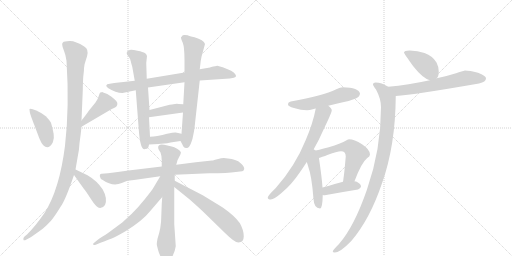
t = 0.00 s
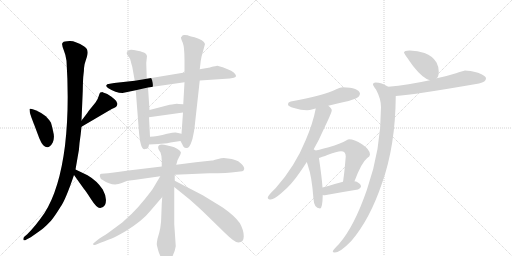
t = 3.11 s
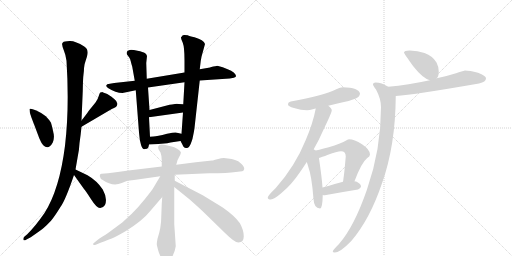
t = 6.23 s
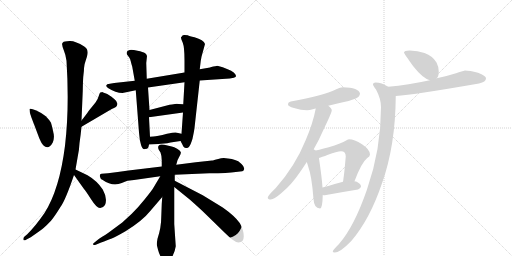
t = 9.34 s
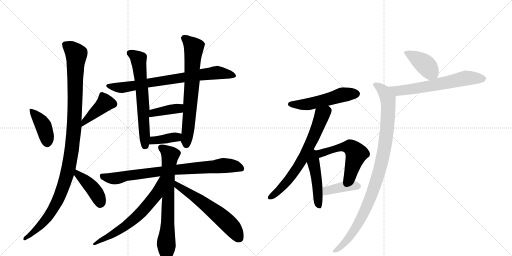
t = 12.46 s
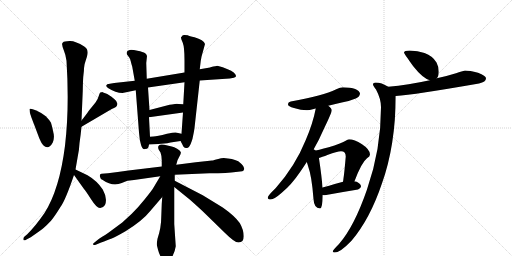
t = 15.57 s

The animated SVG that drew these frames (rendered in a browser with its animation timeline set to each time). Animation: 21 CSS @keyframes rules; one cycle of 15.57 s.

<svg version="1.1" viewBox="0 0 2048 1024" xmlns="http://www.w3.org/2000/svg">
  <g stroke="lightgray" stroke-dasharray="1,1" stroke-width="1" transform="scale(4, 4)">
    <line x1="0" y1="0" x2="256" y2="256"></line>
    <line x1="256" y1="0" x2="0" y2="256"></line>
    <line x1="128" y1="0" x2="128" y2="256"></line>
    <line x1="0" y1="128" x2="256" y2="128"></line>
    <line x1="256" y1="0" x2="512" y2="256"></line>
    <line x1="512" y1="0" x2="256" y2="256"></line>
    <line x1="384" y1="0" x2="384" y2="256"></line>
    <line x1="256" y1="128" x2="512" y2="128"></line>
  </g>
<g transform="scale(1, -1) translate(0, -850)">
   <style type="text/css">
    @keyframes keyframes0 {
      from {
       stroke: black;
       stroke-dashoffset: 405;
       stroke-width: 128;
       }
       57% {
       animation-timing-function: step-end;
       stroke: black;
       stroke-dashoffset: 0;
       stroke-width: 128;
       }
       to {
       stroke: black;
       stroke-width: 1024;
       }
       }
       #make-me-a-hanzi-animation-0 {
         animation: keyframes0 0.579590s both;
         animation-delay: 0.000000s;
         animation-timing-function: linear;
       }
    @keyframes keyframes1 {
      from {
       stroke: black;
       stroke-dashoffset: 418;
       stroke-width: 128;
       }
       58% {
       animation-timing-function: step-end;
       stroke: black;
       stroke-dashoffset: 0;
       stroke-width: 128;
       }
       to {
       stroke: black;
       stroke-width: 1024;
       }
       }
       #make-me-a-hanzi-animation-1 {
         animation: keyframes1 0.590169s both;
         animation-delay: 0.579590s;
         animation-timing-function: linear;
       }
    @keyframes keyframes2 {
      from {
       stroke: black;
       stroke-dashoffset: 1114;
       stroke-width: 128;
       }
       78% {
       animation-timing-function: step-end;
       stroke: black;
       stroke-dashoffset: 0;
       stroke-width: 128;
       }
       to {
       stroke: black;
       stroke-width: 1024;
       }
       }
       #make-me-a-hanzi-animation-2 {
         animation: keyframes2 1.156576s both;
         animation-delay: 1.169759s;
         animation-timing-function: linear;
       }
    @keyframes keyframes3 {
      from {
       stroke: black;
       stroke-dashoffset: 418;
       stroke-width: 128;
       }
       58% {
       animation-timing-function: step-end;
       stroke: black;
       stroke-dashoffset: 0;
       stroke-width: 128;
       }
       to {
       stroke: black;
       stroke-width: 1024;
       }
       }
       #make-me-a-hanzi-animation-3 {
         animation: keyframes3 0.590169s both;
         animation-delay: 2.326335s;
         animation-timing-function: linear;
       }
    @keyframes keyframes4 {
      from {
       stroke: black;
       stroke-dashoffset: 763;
       stroke-width: 128;
       }
       71% {
       animation-timing-function: step-end;
       stroke: black;
       stroke-dashoffset: 0;
       stroke-width: 128;
       }
       to {
       stroke: black;
       stroke-width: 1024;
       }
       }
       #make-me-a-hanzi-animation-4 {
         animation: keyframes4 0.870931s both;
         animation-delay: 2.916504s;
         animation-timing-function: linear;
       }
    @keyframes keyframes5 {
      from {
       stroke: black;
       stroke-dashoffset: 645;
       stroke-width: 128;
       }
       68% {
       animation-timing-function: step-end;
       stroke: black;
       stroke-dashoffset: 0;
       stroke-width: 128;
       }
       to {
       stroke: black;
       stroke-width: 1024;
       }
       }
       #make-me-a-hanzi-animation-5 {
         animation: keyframes5 0.774902s both;
         animation-delay: 3.787435s;
         animation-timing-function: linear;
       }
    @keyframes keyframes6 {
      from {
       stroke: black;
       stroke-dashoffset: 701;
       stroke-width: 128;
       }
       70% {
       animation-timing-function: step-end;
       stroke: black;
       stroke-dashoffset: 0;
       stroke-width: 128;
       }
       to {
       stroke: black;
       stroke-width: 1024;
       }
       }
       #make-me-a-hanzi-animation-6 {
         animation: keyframes6 0.820475s both;
         animation-delay: 4.562337s;
         animation-timing-function: linear;
       }
    @keyframes keyframes7 {
      from {
       stroke: black;
       stroke-dashoffset: 391;
       stroke-width: 128;
       }
       56% {
       animation-timing-function: step-end;
       stroke: black;
       stroke-dashoffset: 0;
       stroke-width: 128;
       }
       to {
       stroke: black;
       stroke-width: 1024;
       }
       }
       #make-me-a-hanzi-animation-7 {
         animation: keyframes7 0.568197s both;
         animation-delay: 5.382813s;
         animation-timing-function: linear;
       }
    @keyframes keyframes8 {
      from {
       stroke: black;
       stroke-dashoffset: 378;
       stroke-width: 128;
       }
       55% {
       animation-timing-function: step-end;
       stroke: black;
       stroke-dashoffset: 0;
       stroke-width: 128;
       }
       to {
       stroke: black;
       stroke-width: 1024;
       }
       }
       #make-me-a-hanzi-animation-8 {
         animation: keyframes8 0.557617s both;
         animation-delay: 5.951009s;
         animation-timing-function: linear;
       }
    @keyframes keyframes9 {
      from {
       stroke: black;
       stroke-dashoffset: 814;
       stroke-width: 128;
       }
       73% {
       animation-timing-function: step-end;
       stroke: black;
       stroke-dashoffset: 0;
       stroke-width: 128;
       }
       to {
       stroke: black;
       stroke-width: 1024;
       }
       }
       #make-me-a-hanzi-animation-9 {
         animation: keyframes9 0.912435s both;
         animation-delay: 6.508626s;
         animation-timing-function: linear;
       }
    @keyframes keyframes10 {
      from {
       stroke: black;
       stroke-dashoffset: 716;
       stroke-width: 128;
       }
       70% {
       animation-timing-function: step-end;
       stroke: black;
       stroke-dashoffset: 0;
       stroke-width: 128;
       }
       to {
       stroke: black;
       stroke-width: 1024;
       }
       }
       #make-me-a-hanzi-animation-10 {
         animation: keyframes10 0.832682s both;
         animation-delay: 7.421061s;
         animation-timing-function: linear;
       }
    @keyframes keyframes11 {
      from {
       stroke: black;
       stroke-dashoffset: 645;
       stroke-width: 128;
       }
       68% {
       animation-timing-function: step-end;
       stroke: black;
       stroke-dashoffset: 0;
       stroke-width: 128;
       }
       to {
       stroke: black;
       stroke-width: 1024;
       }
       }
       #make-me-a-hanzi-animation-11 {
         animation: keyframes11 0.774902s both;
         animation-delay: 8.253743s;
         animation-timing-function: linear;
       }
    @keyframes keyframes12 {
      from {
       stroke: black;
       stroke-dashoffset: 596;
       stroke-width: 128;
       }
       66% {
       animation-timing-function: step-end;
       stroke: black;
       stroke-dashoffset: 0;
       stroke-width: 128;
       }
       to {
       stroke: black;
       stroke-width: 1024;
       }
       }
       #make-me-a-hanzi-animation-12 {
         animation: keyframes12 0.735026s both;
         animation-delay: 9.028646s;
         animation-timing-function: linear;
       }
    @keyframes keyframes13 {
      from {
       stroke: black;
       stroke-dashoffset: 527;
       stroke-width: 128;
       }
       63% {
       animation-timing-function: step-end;
       stroke: black;
       stroke-dashoffset: 0;
       stroke-width: 128;
       }
       to {
       stroke: black;
       stroke-width: 1024;
       }
       }
       #make-me-a-hanzi-animation-13 {
         animation: keyframes13 0.678874s both;
         animation-delay: 9.763672s;
         animation-timing-function: linear;
       }
    @keyframes keyframes14 {
      from {
       stroke: black;
       stroke-dashoffset: 685;
       stroke-width: 128;
       }
       69% {
       animation-timing-function: step-end;
       stroke: black;
       stroke-dashoffset: 0;
       stroke-width: 128;
       }
       to {
       stroke: black;
       stroke-width: 1024;
       }
       }
       #make-me-a-hanzi-animation-14 {
         animation: keyframes14 0.807454s both;
         animation-delay: 10.442546s;
         animation-timing-function: linear;
       }
    @keyframes keyframes15 {
      from {
       stroke: black;
       stroke-dashoffset: 469;
       stroke-width: 128;
       }
       60% {
       animation-timing-function: step-end;
       stroke: black;
       stroke-dashoffset: 0;
       stroke-width: 128;
       }
       to {
       stroke: black;
       stroke-width: 1024;
       }
       }
       #make-me-a-hanzi-animation-15 {
         animation: keyframes15 0.631673s both;
         animation-delay: 11.250000s;
         animation-timing-function: linear;
       }
    @keyframes keyframes16 {
      from {
       stroke: black;
       stroke-dashoffset: 560;
       stroke-width: 128;
       }
       65% {
       animation-timing-function: step-end;
       stroke: black;
       stroke-dashoffset: 0;
       stroke-width: 128;
       }
       to {
       stroke: black;
       stroke-width: 1024;
       }
       }
       #make-me-a-hanzi-animation-16 {
         animation: keyframes16 0.705729s both;
         animation-delay: 11.881673s;
         animation-timing-function: linear;
       }
    @keyframes keyframes17 {
      from {
       stroke: black;
       stroke-dashoffset: 399;
       stroke-width: 128;
       }
       56% {
       animation-timing-function: step-end;
       stroke: black;
       stroke-dashoffset: 0;
       stroke-width: 128;
       }
       to {
       stroke: black;
       stroke-width: 1024;
       }
       }
       #make-me-a-hanzi-animation-17 {
         animation: keyframes17 0.574707s both;
         animation-delay: 12.587402s;
         animation-timing-function: linear;
       }
    @keyframes keyframes18 {
      from {
       stroke: black;
       stroke-dashoffset: 402;
       stroke-width: 128;
       }
       57% {
       animation-timing-function: step-end;
       stroke: black;
       stroke-dashoffset: 0;
       stroke-width: 128;
       }
       to {
       stroke: black;
       stroke-width: 1024;
       }
       }
       #make-me-a-hanzi-animation-18 {
         animation: keyframes18 0.577148s both;
         animation-delay: 13.162109s;
         animation-timing-function: linear;
       }
    @keyframes keyframes19 {
      from {
       stroke: black;
       stroke-dashoffset: 635;
       stroke-width: 128;
       }
       67% {
       animation-timing-function: step-end;
       stroke: black;
       stroke-dashoffset: 0;
       stroke-width: 128;
       }
       to {
       stroke: black;
       stroke-width: 1024;
       }
       }
       #make-me-a-hanzi-animation-19 {
         animation: keyframes19 0.766764s both;
         animation-delay: 13.739258s;
         animation-timing-function: linear;
       }
    @keyframes keyframes20 {
      from {
       stroke: black;
       stroke-dashoffset: 1002;
       stroke-width: 128;
       }
       77% {
       animation-timing-function: step-end;
       stroke: black;
       stroke-dashoffset: 0;
       stroke-width: 128;
       }
       to {
       stroke: black;
       stroke-width: 1024;
       }
       }
       #make-me-a-hanzi-animation-20 {
         animation: keyframes20 1.065430s both;
         animation-delay: 14.506022s;
         animation-timing-function: linear;
       }
</style>
<path d="M 118 414 L 119 402 Q 121 393 125 382 L 158 295 Q 166 276 173 269 Q 194 248 211 280 Q 218 296 214.5 315.5 Q 211 335 204 359 Q 199 369 183 385 Q 168 398 145 408 Q 122 418 118 414 Z" fill="lightgray"></path> 
<path d="M 326 343 L 447 414 Q 451 416 458 419 Q 464 421 467 426 Q 475 440 458 453 L 446 463 L 429 474 Q 411 481 409 482 Q 407 482 401 480 Q 398 478 395 466 Q 392 454 382 440 L 356 408 Q 346 393 326 368 C 307 345 300 328 326 343 Z" fill="lightgray"></path> 
<path d="M 338 591 Q 339 597 348 624.5 Q 357 652 337 664 Q 301 687 278.5 686 Q 256 685 251.5 680.5 Q 247 676 249 670 Q 249 663 255.5 648 Q 262 633 266 607 Q 278 421 260 267 Q 238 92 178 -2 Q 143 -53 109 -87 L 96 -98 Q 92 -105 94 -109.5 Q 96 -114 106 -108 L 123 -99 Q 165 -70 175.5 -61 Q 186 -52 204 -33 Q 219 -15 243 24 Q 262 50 296 150 L 302 172 L 310 218 Q 317 251 318 277 Q 323 312 326 343 L 326 368 L 331 486 Q 332 540 334 552 Q 336 564 336 577 L 338 591 Z" fill="lightgray"></path> 
<path d="M 296 150 L 336 94 Q 342 88 365 52 Q 388 16 401 18 Q 414 20 420 30 Q 431 56 411 92 Q 388 127 350 149 L 302 172 C 275 185 279 174 296 150 Z" fill="lightgray"></path> 
<path d="M 738 560 L 587 535 L 539 527 L 457 518 Q 436 515 429 513 Q 426 510 425 508 Q 424 506 432 498 Q 463 478 490 478 L 543 489 L 592 500 L 738 521 L 799 528 L 904 535 Q 918 536 935.5 539.5 Q 953 543 935 560 Q 925 568 913 572 L 891 581 L 869 587 Q 866 587 842 581 L 840 580 L 799 573 L 738 560 Z" fill="lightgray"></path> 
<path d="M 587 535 L 585 598 L 588 626 Q 586 634 579.5 638 Q 573 642 550 647 Q 527 652 519 650 Q 503 646 508 632 L 517 620 Q 521 614 523.5 603 Q 526 592 529 583 L 539 527 L 543 489 L 556 320 Q 558 289 564.5 269.5 Q 571 250 580 254 Q 590 254 592.5 259.5 Q 595 265 596 272 L 600 303 L 596 381 L 598 410 L 592 500 L 587 535 Z" fill="lightgray"></path> 
<path d="M 799 573 L 803 607 Q 804 611 806 623 L 820 674 Q 815 690 778 701 Q 757 705 751 709 Q 736 711 731 709 Q 727 704 724 701 Q 723 697 731 679 Q 738 661 738 609 L 738 560 L 738 521 L 733 433 L 732 400 L 726 315 C 724 285 720 289 722 286 L 730 271 Q 735 258 744 258 Q 751 256 757 264 Q 763 272 770 295 Q 777 328 778 338 L 799 528 L 799 573 Z" fill="lightgray"></path> 
<path d="M 733 433 L 715 434 Q 707 436 700 434 Q 692 434 667 428 L 598 410 C 569 402 566 377 596 381 L 732 400 C 762 404 763 431 733 433 Z" fill="lightgray"></path> 
<path d="M 596 272 L 633 274 L 669 277 L 682 280 L 722 286 C 752 290 755 309 726 315 L 703 320 Q 697 321 668 315 Q 628 304 614 304 L 600 303 C 570 301 566 270 596 272 Z" fill="lightgray"></path> 
<path d="M 699 151 L 837 157 Q 913 157 943 162 L 969 165 Q 974 165 976.5 173.5 Q 979 182 966 194.5 Q 953 207 940 210 Q 928 215 912 216 Q 892 220 873 214.5 Q 854 209 848 208 L 783 201 L 705 191 L 647 184 L 514 168 Q 469 161 432 157 L 406 155 Q 398 155 399.5 144.5 Q 401 134 411 130 Q 451 102 487 118 Q 500 124 510 127 L 536 130 L 641 145 L 699 151 Z" fill="lightgray"></path> 
<path d="M 699 127 L 699 151 L 705 191 L 710 209 L 718 225 Q 725 236 723 242 Q 721 248 708.5 255 Q 696 262 687 264 L 657 271 Q 641 274 635.5 268.5 Q 630 263 635 251 L 642 240 Q 647 227 647 208 L 647 184 L 649 62 L 647 35 L 645 -18 Q 645 -60 630 -105 Q 627 -122 627 -126 Q 627 -130 632 -149 Q 637 -168 647 -184 Q 654 -198 664.5 -198 Q 675 -198 682 -188 Q 699 -163 703 -135 L 697 -46 L 697 102 L 699 127 Z" fill="lightgray"></path> 
<path d="M 641 145 L 610 93 Q 607 88 579 53 Q 551 18 527 -5 L 489 -40 L 439 -77 Q 424 -88 395 -106 L 379 -119 Q 370 -125 373 -128 Q 374 -132 383 -129 L 402 -121 Q 432 -110 447 -104 Q 462 -98 502 -75 Q 570 -33 601 6 L 649 62 C 725 151 656 171 641 145 Z" fill="lightgray"></path> 
<path d="M 959 -42 Q 938 -13 891 20 L 811 69 L 699 127 C 672 141 674 121 697 102 L 760 51 Q 805 11 818 -2 L 898 -80 Q 938 -120 954 -120 Q 975 -120 975 -95 Q 975 -70 959 -42 Z" fill="lightgray"></path> 
<path d="M 1371 501 Q 1363 501 1343 492 Q 1295 468 1163 444 Q 1152 442 1152 432 Q 1152 425 1176 418 Q 1204 409 1228 409 Q 1237 409 1255 414 Q 1258 415 1263 416 L 1313 427 Q 1335 432 1367 440 Q 1394 444 1423 456 Q 1439 463 1440 476 Q 1436 499 1371 501 Z" fill="lightgray"></path> 
<path d="M 1263 416 Q 1252 358 1223 290 Q 1181 186 1103 98 Q 1071 67 1071 60 Q 1071 52 1083 52 Q 1096 52 1127 79 Q 1166 111 1201 163 Q 1213 180 1227 202 L 1251 246 Q 1275 287 1299 342 Q 1327 400 1327 409 Q 1327 416 1313 427 C 1291 448 1269 445 1263 416 Z" fill="lightgray"></path> 
<path d="M 1227 202 Q 1230 194 1233 183 Q 1247 146 1254 54 Q 1256 17 1280 16 Q 1290 16 1291 70 L 1290 100 Q 1287 143 1276 216 L 1276 218 C 1270 270 1204 268 1227 202 Z" fill="lightgray"></path> 
<path d="M 1418 125 Q 1446 200 1468 217 Q 1480 224 1480 232 Q 1480 252 1448 273 Q 1417 293 1396 293 Q 1391 293 1381 286 Q 1365 276 1315 261 Q 1272 249 1251 246 C 1221 241 1248 209 1276 218 Q 1286 221 1312 231 Q 1348 245 1364 245 Q 1383 245 1383 224 Q 1377 154 1374 137 Q 1373 129 1372 123 C 1368 93 1407 97 1418 125 Z" fill="lightgray"></path> 
<path d="M 1291 70 Q 1294 69 1299 69 Q 1364 81 1432 92 Q 1444 98 1444 104 Q 1444 114 1427 123 Q 1424 124 1418 125 L 1372 123 Q 1347 116 1290 100 C 1261 92 1261 75 1291 70 Z" fill="lightgray"></path> 
<path d="M 1639 648 Q 1616 648 1616 640 Q 1616 636 1653 585 Q 1690 538 1719 529 C 1736 523 1736 523 1747 537 Q 1755 544 1755 564 Q 1755 583 1746 600 Q 1731 626 1698 638 Q 1671 647 1639 648 Z" fill="lightgray"></path> 
<path d="M 1719 529 Q 1633 510 1553 503 C 1523 500 1553 464 1583 466 Q 1657 471 1916 516 Q 1944 522 1944 537 Q 1944 547 1912 559 Q 1878 568 1860 568 Q 1857 568 1824 557 Q 1786 545 1747 537 L 1719 529 Z" fill="lightgray"></path> 
<path d="M 1553 503 Q 1526 520 1503 520 Q 1492 520 1492 512 Q 1492 508 1504 492 Q 1524 455 1524 421 Q 1524 252 1468 92 Q 1417 -56 1356 -126 Q 1331 -151 1331 -156 Q 1331 -160 1339 -160 Q 1361 -160 1406 -113 Q 1480 -26 1528 117 Q 1582 268 1583 466 C 1583 487 1580 489 1553 503 Z" fill="lightgray"></path> 
      <clipPath id="make-me-a-hanzi-clip-0">
      <path d="M 118 414 L 119 402 Q 121 393 125 382 L 158 295 Q 166 276 173 269 Q 194 248 211 280 Q 218 296 214.5 315.5 Q 211 335 204 359 Q 199 369 183 385 Q 168 398 145 408 Q 122 418 118 414 Z" fill="lightgray"></path>
      </clipPath>
      <path clip-path="url(#make-me-a-hanzi-clip-0)" d="M 123 408 L 171 351 L 186 306 L 188 279 " fill="none" id="make-me-a-hanzi-animation-0" stroke-dasharray="277 554" stroke-linecap="round"></path>

      <clipPath id="make-me-a-hanzi-clip-1">
      <path d="M 326 343 L 447 414 Q 451 416 458 419 Q 464 421 467 426 Q 475 440 458 453 L 446 463 L 429 474 Q 411 481 409 482 Q 407 482 401 480 Q 398 478 395 466 Q 392 454 382 440 L 356 408 Q 346 393 326 368 C 307 345 300 328 326 343 Z" fill="lightgray"></path>
      </clipPath>
      <path clip-path="url(#make-me-a-hanzi-clip-1)" d="M 407 469 L 421 438 L 336 362 L 331 349 " fill="none" id="make-me-a-hanzi-animation-1" stroke-dasharray="290 580" stroke-linecap="round"></path>

      <clipPath id="make-me-a-hanzi-clip-2">
      <path d="M 338 591 Q 339 597 348 624.5 Q 357 652 337 664 Q 301 687 278.5 686 Q 256 685 251.5 680.5 Q 247 676 249 670 Q 249 663 255.5 648 Q 262 633 266 607 Q 278 421 260 267 Q 238 92 178 -2 Q 143 -53 109 -87 L 96 -98 Q 92 -105 94 -109.5 Q 96 -114 106 -108 L 123 -99 Q 165 -70 175.5 -61 Q 186 -52 204 -33 Q 219 -15 243 24 Q 262 50 296 150 L 302 172 L 310 218 Q 317 251 318 277 Q 323 312 326 343 L 326 368 L 331 486 Q 332 540 334 552 Q 336 564 336 577 L 338 591 Z" fill="lightgray"></path>
      </clipPath>
      <path clip-path="url(#make-me-a-hanzi-clip-2)" d="M 260 673 L 289 652 L 305 629 L 297 349 L 276 184 L 244 78 L 205 2 L 163 -51 L 99 -105 " fill="none" id="make-me-a-hanzi-animation-2" stroke-dasharray="986 1972" stroke-linecap="round"></path>

      <clipPath id="make-me-a-hanzi-clip-3">
      <path d="M 296 150 L 336 94 Q 342 88 365 52 Q 388 16 401 18 Q 414 20 420 30 Q 431 56 411 92 Q 388 127 350 149 L 302 172 C 275 185 279 174 296 150 Z" fill="lightgray"></path>
      </clipPath>
      <path clip-path="url(#make-me-a-hanzi-clip-3)" d="M 306 165 L 376 90 L 401 36 " fill="none" id="make-me-a-hanzi-animation-3" stroke-dasharray="290 580" stroke-linecap="round"></path>

      <clipPath id="make-me-a-hanzi-clip-4">
      <path d="M 738 560 L 587 535 L 539 527 L 457 518 Q 436 515 429 513 Q 426 510 425 508 Q 424 506 432 498 Q 463 478 490 478 L 543 489 L 592 500 L 738 521 L 799 528 L 904 535 Q 918 536 935.5 539.5 Q 953 543 935 560 Q 925 568 913 572 L 891 581 L 869 587 Q 866 587 842 581 L 840 580 L 799 573 L 738 560 Z" fill="lightgray"></path>
      </clipPath>
      <path clip-path="url(#make-me-a-hanzi-clip-4)" d="M 433 506 L 485 499 L 857 559 L 934 550 " fill="none" id="make-me-a-hanzi-animation-4" stroke-dasharray="635 1270" stroke-linecap="round"></path>

      <clipPath id="make-me-a-hanzi-clip-5">
      <path d="M 587 535 L 585 598 L 588 626 Q 586 634 579.5 638 Q 573 642 550 647 Q 527 652 519 650 Q 503 646 508 632 L 517 620 Q 521 614 523.5 603 Q 526 592 529 583 L 539 527 L 543 489 L 556 320 Q 558 289 564.5 269.5 Q 571 250 580 254 Q 590 254 592.5 259.5 Q 595 265 596 272 L 600 303 L 596 381 L 598 410 L 592 500 L 587 535 Z" fill="lightgray"></path>
      </clipPath>
      <path clip-path="url(#make-me-a-hanzi-clip-5)" d="M 519 638 L 554 613 L 572 446 L 579 268 " fill="none" id="make-me-a-hanzi-animation-5" stroke-dasharray="517 1034" stroke-linecap="round"></path>

      <clipPath id="make-me-a-hanzi-clip-6">
      <path d="M 799 573 L 803 607 Q 804 611 806 623 L 820 674 Q 815 690 778 701 Q 757 705 751 709 Q 736 711 731 709 Q 727 704 724 701 Q 723 697 731 679 Q 738 661 738 609 L 738 560 L 738 521 L 733 433 L 732 400 L 726 315 C 724 285 720 289 722 286 L 730 271 Q 735 258 744 258 Q 751 256 757 264 Q 763 272 770 295 Q 777 328 778 338 L 799 528 L 799 573 Z" fill="lightgray"></path>
      </clipPath>
      <path clip-path="url(#make-me-a-hanzi-clip-6)" d="M 735 699 L 775 660 L 769 523 L 745 272 " fill="none" id="make-me-a-hanzi-animation-6" stroke-dasharray="573 1146" stroke-linecap="round"></path>

      <clipPath id="make-me-a-hanzi-clip-7">
      <path d="M 733 433 L 715 434 Q 707 436 700 434 Q 692 434 667 428 L 598 410 C 569 402 566 377 596 381 L 732 400 C 762 404 763 431 733 433 Z" fill="lightgray"></path>
      </clipPath>
      <path clip-path="url(#make-me-a-hanzi-clip-7)" d="M 603 388 L 622 401 L 715 416 L 728 428 " fill="none" id="make-me-a-hanzi-animation-7" stroke-dasharray="263 526" stroke-linecap="round"></path>

      <clipPath id="make-me-a-hanzi-clip-8">
      <path d="M 596 272 L 633 274 L 669 277 L 682 280 L 722 286 C 752 290 755 309 726 315 L 703 320 Q 697 321 668 315 Q 628 304 614 304 L 600 303 C 570 301 566 270 596 272 Z" fill="lightgray"></path>
      </clipPath>
      <path clip-path="url(#make-me-a-hanzi-clip-8)" d="M 602 279 L 620 289 L 705 302 L 719 309 " fill="none" id="make-me-a-hanzi-animation-8" stroke-dasharray="250 500" stroke-linecap="round"></path>

      <clipPath id="make-me-a-hanzi-clip-9">
      <path d="M 699 151 L 837 157 Q 913 157 943 162 L 969 165 Q 974 165 976.5 173.5 Q 979 182 966 194.5 Q 953 207 940 210 Q 928 215 912 216 Q 892 220 873 214.5 Q 854 209 848 208 L 783 201 L 705 191 L 647 184 L 514 168 Q 469 161 432 157 L 406 155 Q 398 155 399.5 144.5 Q 401 134 411 130 Q 451 102 487 118 Q 500 124 510 127 L 536 130 L 641 145 L 699 151 Z" fill="lightgray"></path>
      </clipPath>
      <path clip-path="url(#make-me-a-hanzi-clip-9)" d="M 412 144 L 463 136 L 510 148 L 642 165 L 893 188 L 935 186 L 964 177 " fill="none" id="make-me-a-hanzi-animation-9" stroke-dasharray="686 1372" stroke-linecap="round"></path>

      <clipPath id="make-me-a-hanzi-clip-10">
      <path d="M 699 127 L 699 151 L 705 191 L 710 209 L 718 225 Q 725 236 723 242 Q 721 248 708.5 255 Q 696 262 687 264 L 657 271 Q 641 274 635.5 268.5 Q 630 263 635 251 L 642 240 Q 647 227 647 208 L 647 184 L 649 62 L 647 35 L 645 -18 Q 645 -60 630 -105 Q 627 -122 627 -126 Q 627 -130 632 -149 Q 637 -168 647 -184 Q 654 -198 664.5 -198 Q 675 -198 682 -188 Q 699 -163 703 -135 L 697 -46 L 697 102 L 699 127 Z" fill="lightgray"></path>
      </clipPath>
      <path clip-path="url(#make-me-a-hanzi-clip-10)" d="M 643 261 L 681 229 L 673 145 L 665 -181 " fill="none" id="make-me-a-hanzi-animation-10" stroke-dasharray="588 1176" stroke-linecap="round"></path>

      <clipPath id="make-me-a-hanzi-clip-11">
      <path d="M 641 145 L 610 93 Q 607 88 579 53 Q 551 18 527 -5 L 489 -40 L 439 -77 Q 424 -88 395 -106 L 379 -119 Q 370 -125 373 -128 Q 374 -132 383 -129 L 402 -121 Q 432 -110 447 -104 Q 462 -98 502 -75 Q 570 -33 601 6 L 649 62 C 725 151 656 171 641 145 Z" fill="lightgray"></path>
      </clipPath>
      <path clip-path="url(#make-me-a-hanzi-clip-11)" d="M 645 139 L 623 70 L 553 -12 L 485 -66 L 378 -125 " fill="none" id="make-me-a-hanzi-animation-11" stroke-dasharray="517 1034" stroke-linecap="round"></path>

      <clipPath id="make-me-a-hanzi-clip-12">
      <path d="M 959 -42 Q 938 -13 891 20 L 811 69 L 699 127 C 672 141 674 121 697 102 L 760 51 Q 805 11 818 -2 L 898 -80 Q 938 -120 954 -120 Q 975 -120 975 -95 Q 975 -70 959 -42 Z" fill="lightgray"></path>
      </clipPath>
      <path clip-path="url(#make-me-a-hanzi-clip-12)" d="M 704 120 L 710 107 L 794 53 L 879 -13 L 932 -64 L 956 -102 " fill="none" id="make-me-a-hanzi-animation-12" stroke-dasharray="468 936" stroke-linecap="round"></path>

      <clipPath id="make-me-a-hanzi-clip-13">
      <path d="M 1371 501 Q 1363 501 1343 492 Q 1295 468 1163 444 Q 1152 442 1152 432 Q 1152 425 1176 418 Q 1204 409 1228 409 Q 1237 409 1255 414 Q 1258 415 1263 416 L 1313 427 Q 1335 432 1367 440 Q 1394 444 1423 456 Q 1439 463 1440 476 Q 1436 499 1371 501 Z" fill="lightgray"></path>
      </clipPath>
      <path clip-path="url(#make-me-a-hanzi-clip-13)" d="M 1161 433 L 1231 433 L 1380 473 L 1427 475 " fill="none" id="make-me-a-hanzi-animation-13" stroke-dasharray="399 798" stroke-linecap="round"></path>

      <clipPath id="make-me-a-hanzi-clip-14">
      <path d="M 1263 416 Q 1252 358 1223 290 Q 1181 186 1103 98 Q 1071 67 1071 60 Q 1071 52 1083 52 Q 1096 52 1127 79 Q 1166 111 1201 163 Q 1213 180 1227 202 L 1251 246 Q 1275 287 1299 342 Q 1327 400 1327 409 Q 1327 416 1313 427 C 1291 448 1269 445 1263 416 Z" fill="lightgray"></path>
      </clipPath>
      <path clip-path="url(#make-me-a-hanzi-clip-14)" d="M 1315 409 L 1288 390 L 1230 251 L 1171 153 L 1111 84 L 1079 60 " fill="none" id="make-me-a-hanzi-animation-14" stroke-dasharray="557 1114" stroke-linecap="round"></path>

      <clipPath id="make-me-a-hanzi-clip-15">
      <path d="M 1227 202 Q 1230 194 1233 183 Q 1247 146 1254 54 Q 1256 17 1280 16 Q 1290 16 1291 70 L 1290 100 Q 1287 143 1276 216 L 1276 218 C 1270 270 1204 268 1227 202 Z" fill="lightgray"></path>
      </clipPath>
      <path clip-path="url(#make-me-a-hanzi-clip-15)" d="M 1252 238 L 1276 26 " fill="none" id="make-me-a-hanzi-animation-15" stroke-dasharray="341 682" stroke-linecap="round"></path>

      <clipPath id="make-me-a-hanzi-clip-16">
      <path d="M 1418 125 Q 1446 200 1468 217 Q 1480 224 1480 232 Q 1480 252 1448 273 Q 1417 293 1396 293 Q 1391 293 1381 286 Q 1365 276 1315 261 Q 1272 249 1251 246 C 1221 241 1248 209 1276 218 Q 1286 221 1312 231 Q 1348 245 1364 245 Q 1383 245 1383 224 Q 1377 154 1374 137 Q 1373 129 1372 123 C 1368 93 1407 97 1418 125 Z" fill="lightgray"></path>
      </clipPath>
      <path clip-path="url(#make-me-a-hanzi-clip-16)" d="M 1256 242 L 1285 237 L 1361 261 L 1400 262 L 1412 253 L 1425 233 L 1401 149 L 1379 129 " fill="none" id="make-me-a-hanzi-animation-16" stroke-dasharray="432 864" stroke-linecap="round"></path>

      <clipPath id="make-me-a-hanzi-clip-17">
      <path d="M 1291 70 Q 1294 69 1299 69 Q 1364 81 1432 92 Q 1444 98 1444 104 Q 1444 114 1427 123 Q 1424 124 1418 125 L 1372 123 Q 1347 116 1290 100 C 1261 92 1261 75 1291 70 Z" fill="lightgray"></path>
      </clipPath>
      <path clip-path="url(#make-me-a-hanzi-clip-17)" d="M 1296 78 L 1308 88 L 1373 103 L 1434 105 " fill="none" id="make-me-a-hanzi-animation-17" stroke-dasharray="271 542" stroke-linecap="round"></path>

      <clipPath id="make-me-a-hanzi-clip-18">
      <path d="M 1639 648 Q 1616 648 1616 640 Q 1616 636 1653 585 Q 1690 538 1719 529 C 1736 523 1736 523 1747 537 Q 1755 544 1755 564 Q 1755 583 1746 600 Q 1731 626 1698 638 Q 1671 647 1639 648 Z" fill="lightgray"></path>
      </clipPath>
      <path clip-path="url(#make-me-a-hanzi-clip-18)" d="M 1622 640 L 1690 600 L 1736 551 " fill="none" id="make-me-a-hanzi-animation-18" stroke-dasharray="274 548" stroke-linecap="round"></path>

      <clipPath id="make-me-a-hanzi-clip-19">
      <path d="M 1719 529 Q 1633 510 1553 503 C 1523 500 1553 464 1583 466 Q 1657 471 1916 516 Q 1944 522 1944 537 Q 1944 547 1912 559 Q 1878 568 1860 568 Q 1857 568 1824 557 Q 1786 545 1747 537 L 1719 529 Z" fill="lightgray"></path>
      </clipPath>
      <path clip-path="url(#make-me-a-hanzi-clip-19)" d="M 1561 499 L 1592 487 L 1708 503 L 1864 538 L 1933 536 " fill="none" id="make-me-a-hanzi-animation-19" stroke-dasharray="507 1014" stroke-linecap="round"></path>

      <clipPath id="make-me-a-hanzi-clip-20">
      <path d="M 1553 503 Q 1526 520 1503 520 Q 1492 520 1492 512 Q 1492 508 1504 492 Q 1524 455 1524 421 Q 1524 252 1468 92 Q 1417 -56 1356 -126 Q 1331 -151 1331 -156 Q 1331 -160 1339 -160 Q 1361 -160 1406 -113 Q 1480 -26 1528 117 Q 1582 268 1583 466 C 1583 487 1580 489 1553 503 Z" fill="lightgray"></path>
      </clipPath>
      <path clip-path="url(#make-me-a-hanzi-clip-20)" d="M 1501 512 L 1535 486 L 1552 455 L 1548 329 L 1526 198 L 1492 85 L 1449 -15 L 1377 -124 L 1336 -155 " fill="none" id="make-me-a-hanzi-animation-20" stroke-dasharray="874 1748" stroke-linecap="round"></path>

</g>
</svg>
